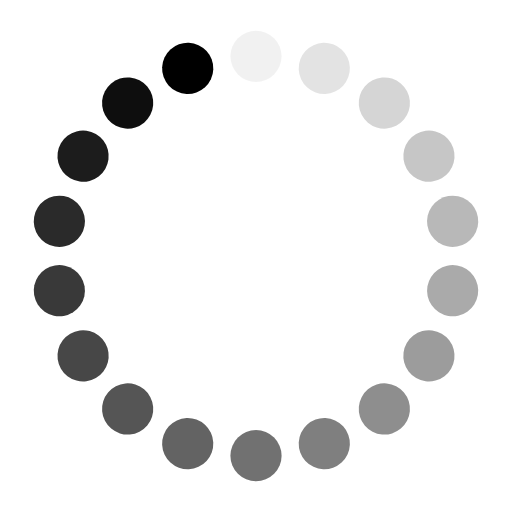
t = 0.00 s
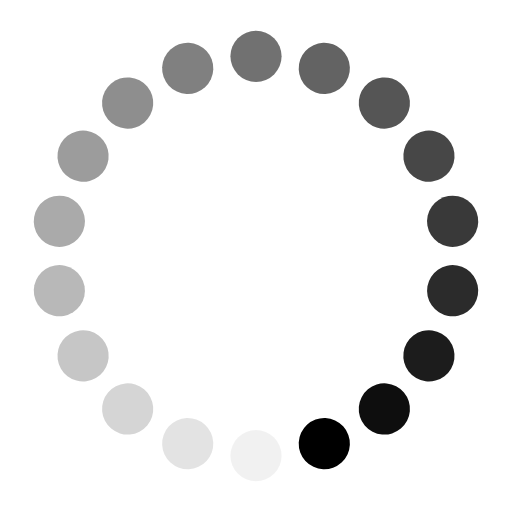
t = 0.63 s
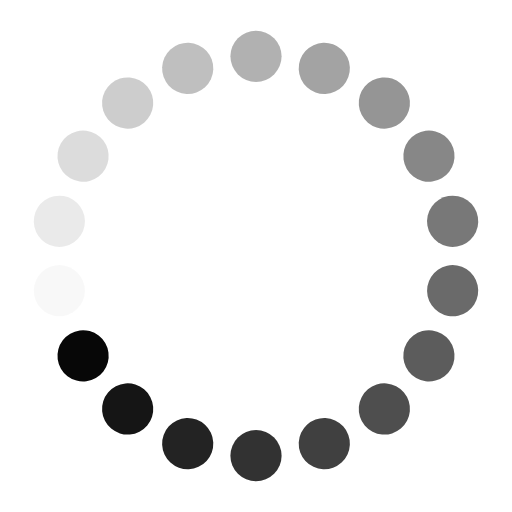
t = 0.95 s
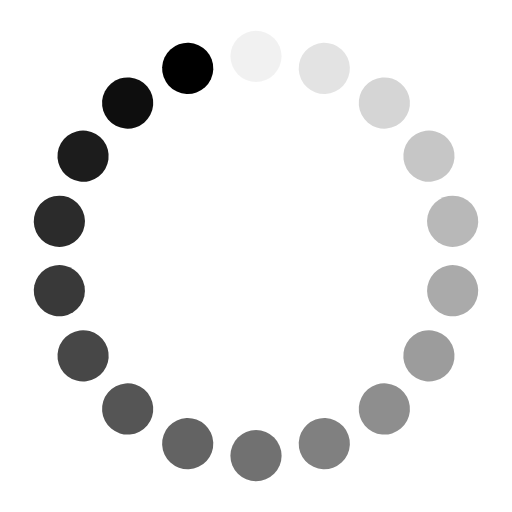
t = 1.27 s
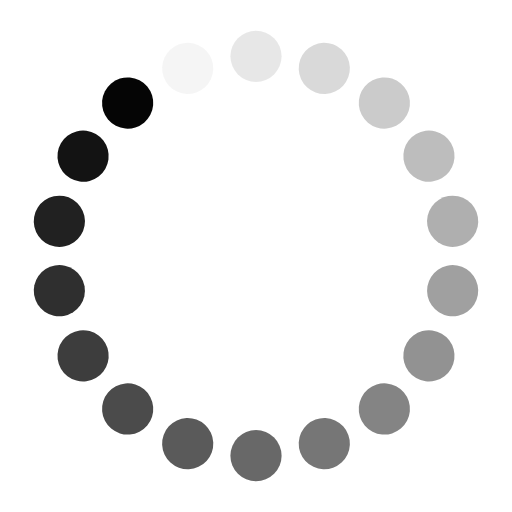
t = 3.75 s
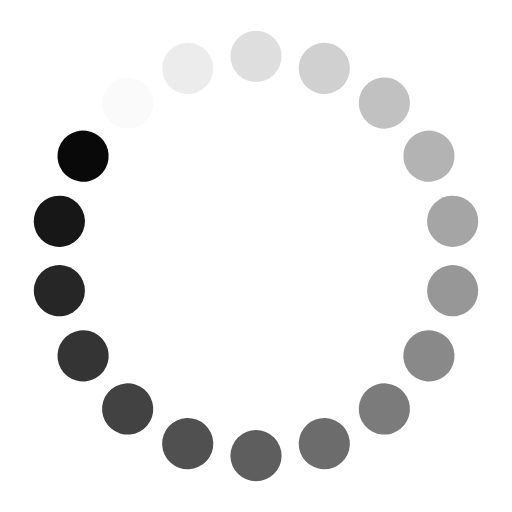
t = 7.50 s

The animated SVG that drew these frames (rendered in a browser with its animation timeline set to each time). Animation: 18 SMIL elements (animate=18); frames cover the first 7.50 s, repeats indefinitely.

<?xml version="1.0" encoding="utf-8"?>
<svg xmlns="http://www.w3.org/2000/svg" xmlns:xlink="http://www.w3.org/1999/xlink" style="margin: auto; background: rgba(241, 242, 243, 0); display: block; shape-rendering: auto;

animation: svgAnime 15s linear infinite;
" width="158px" height="158px" viewBox="0 0 100 100" preserveAspectRatio="xMidYMid">
<g transform="rotate(0 50 50)">
  <rect x="45" y="6" rx="5" ry="5" width="10" height="10">
    <animate attributeName="opacity" values="1;0" keyTimes="0;1" dur="1.2658227848101264s" begin="-1.1954992967651195s" repeatCount="indefinite"></animate>
  </rect>
</g><g transform="rotate(20 50 50)">
  <rect x="45" y="6" rx="5" ry="5" width="10" height="10">
    <animate attributeName="opacity" values="1;0" keyTimes="0;1" dur="1.2658227848101264s" begin="-1.1251758087201125s" repeatCount="indefinite"></animate>
  </rect>
</g><g transform="rotate(40 50 50)">
  <rect x="45" y="6" rx="5" ry="5" width="10" height="10">
    <animate attributeName="opacity" values="1;0" keyTimes="0;1" dur="1.2658227848101264s" begin="-1.0548523206751055s" repeatCount="indefinite"></animate>
  </rect>
</g><g transform="rotate(60 50 50)">
  <rect x="45" y="6" rx="5" ry="5" width="10" height="10">
    <animate attributeName="opacity" values="1;0" keyTimes="0;1" dur="1.2658227848101264s" begin="-0.9845288326300984s" repeatCount="indefinite"></animate>
  </rect>
</g><g transform="rotate(80 50 50)">
  <rect x="45" y="6" rx="5" ry="5" width="10" height="10">
    <animate attributeName="opacity" values="1;0" keyTimes="0;1" dur="1.2658227848101264s" begin="-0.9142053445850914s" repeatCount="indefinite"></animate>
  </rect>
</g><g transform="rotate(100 50 50)">
  <rect x="45" y="6" rx="5" ry="5" width="10" height="10">
    <animate attributeName="opacity" values="1;0" keyTimes="0;1" dur="1.2658227848101264s" begin="-0.8438818565400843s" repeatCount="indefinite"></animate>
  </rect>
</g><g transform="rotate(120 50 50)">
  <rect x="45" y="6" rx="5" ry="5" width="10" height="10">
    <animate attributeName="opacity" values="1;0" keyTimes="0;1" dur="1.2658227848101264s" begin="-0.7735583684950773s" repeatCount="indefinite"></animate>
  </rect>
</g><g transform="rotate(140 50 50)">
  <rect x="45" y="6" rx="5" ry="5" width="10" height="10">
    <animate attributeName="opacity" values="1;0" keyTimes="0;1" dur="1.2658227848101264s" begin="-0.7032348804500703s" repeatCount="indefinite"></animate>
  </rect>
</g><g transform="rotate(160 50 50)">
  <rect x="45" y="6" rx="5" ry="5" width="10" height="10">
    <animate attributeName="opacity" values="1;0" keyTimes="0;1" dur="1.2658227848101264s" begin="-0.6329113924050632s" repeatCount="indefinite"></animate>
  </rect>
</g><g transform="rotate(180 50 50)">
  <rect x="45" y="6" rx="5" ry="5" width="10" height="10">
    <animate attributeName="opacity" values="1;0" keyTimes="0;1" dur="1.2658227848101264s" begin="-0.5625879043600562s" repeatCount="indefinite"></animate>
  </rect>
</g><g transform="rotate(200 50 50)">
  <rect x="45" y="6" rx="5" ry="5" width="10" height="10">
    <animate attributeName="opacity" values="1;0" keyTimes="0;1" dur="1.2658227848101264s" begin="-0.4922644163150492s" repeatCount="indefinite"></animate>
  </rect>
</g><g transform="rotate(220 50 50)">
  <rect x="45" y="6" rx="5" ry="5" width="10" height="10">
    <animate attributeName="opacity" values="1;0" keyTimes="0;1" dur="1.2658227848101264s" begin="-0.42194092827004215s" repeatCount="indefinite"></animate>
  </rect>
</g><g transform="rotate(240 50 50)">
  <rect x="45" y="6" rx="5" ry="5" width="10" height="10">
    <animate attributeName="opacity" values="1;0" keyTimes="0;1" dur="1.2658227848101264s" begin="-0.35161744022503516s" repeatCount="indefinite"></animate>
  </rect>
</g><g transform="rotate(260 50 50)">
  <rect x="45" y="6" rx="5" ry="5" width="10" height="10">
    <animate attributeName="opacity" values="1;0" keyTimes="0;1" dur="1.2658227848101264s" begin="-0.2812939521800281s" repeatCount="indefinite"></animate>
  </rect>
</g><g transform="rotate(280 50 50)">
  <rect x="45" y="6" rx="5" ry="5" width="10" height="10">
    <animate attributeName="opacity" values="1;0" keyTimes="0;1" dur="1.2658227848101264s" begin="-0.21097046413502107s" repeatCount="indefinite"></animate>
  </rect>
</g><g transform="rotate(300 50 50)">
  <rect x="45" y="6" rx="5" ry="5" width="10" height="10">
    <animate attributeName="opacity" values="1;0" keyTimes="0;1" dur="1.2658227848101264s" begin="-0.14064697609001406s" repeatCount="indefinite"></animate>
  </rect>
</g><g transform="rotate(320 50 50)">
  <rect x="45" y="6" rx="5" ry="5" width="10" height="10">
    <animate attributeName="opacity" values="1;0" keyTimes="0;1" dur="1.2658227848101264s" begin="-0.07032348804500703s" repeatCount="indefinite"></animate>
  </rect>
</g><g transform="rotate(340 50 50)">
  <rect x="45" y="6" rx="5" ry="5" width="10" height="10">
    <animate attributeName="opacity" values="1;0" keyTimes="0;1" dur="1.2658227848101264s" begin="0s" repeatCount="indefinite"></animate>
  </rect>
</g>
<!-- [ldio] generated by https://loading.io/ --></svg>

